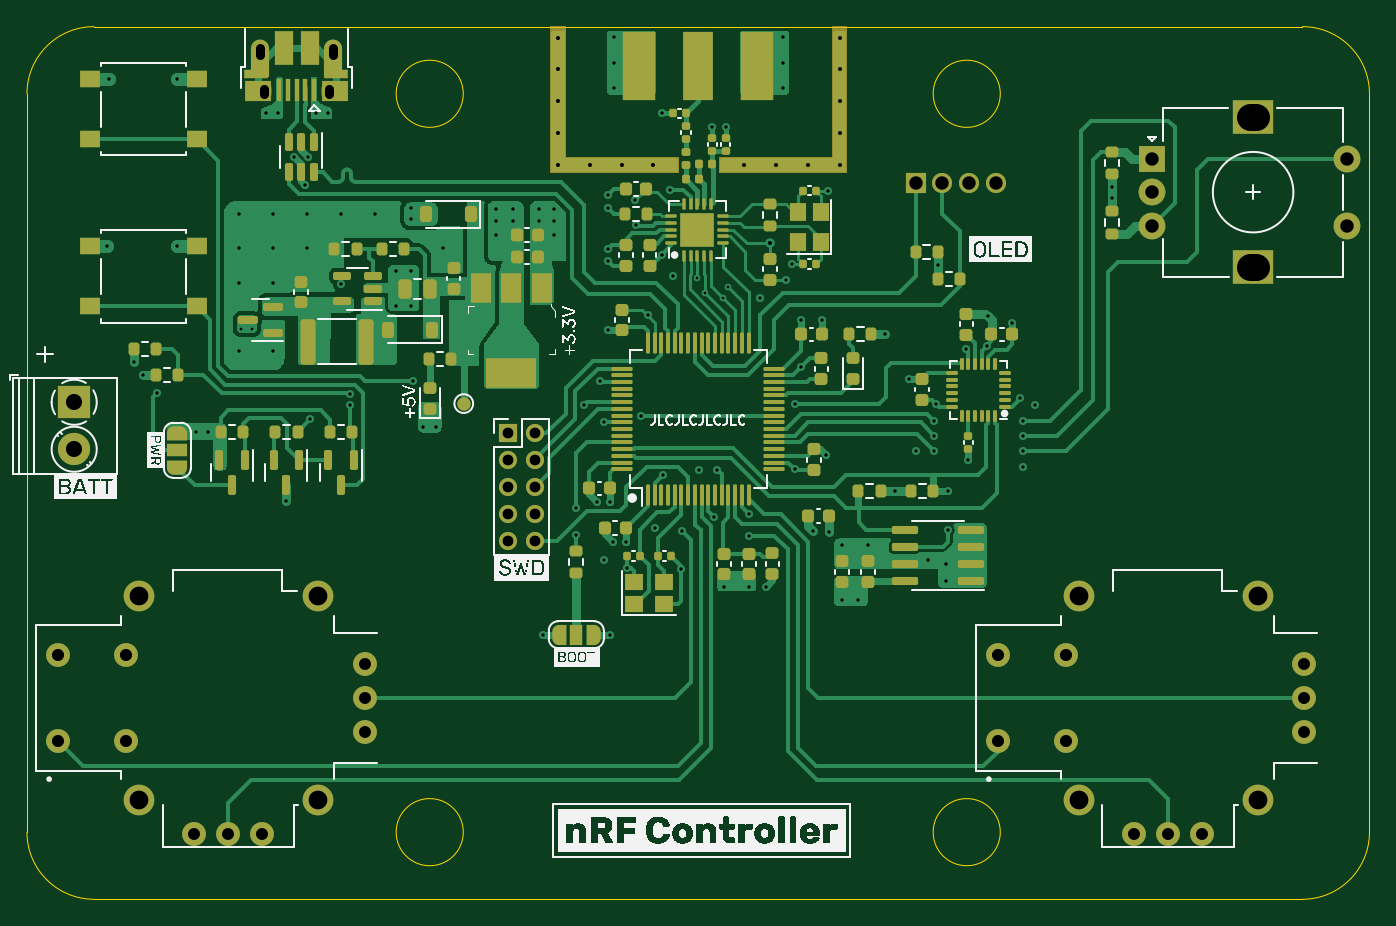
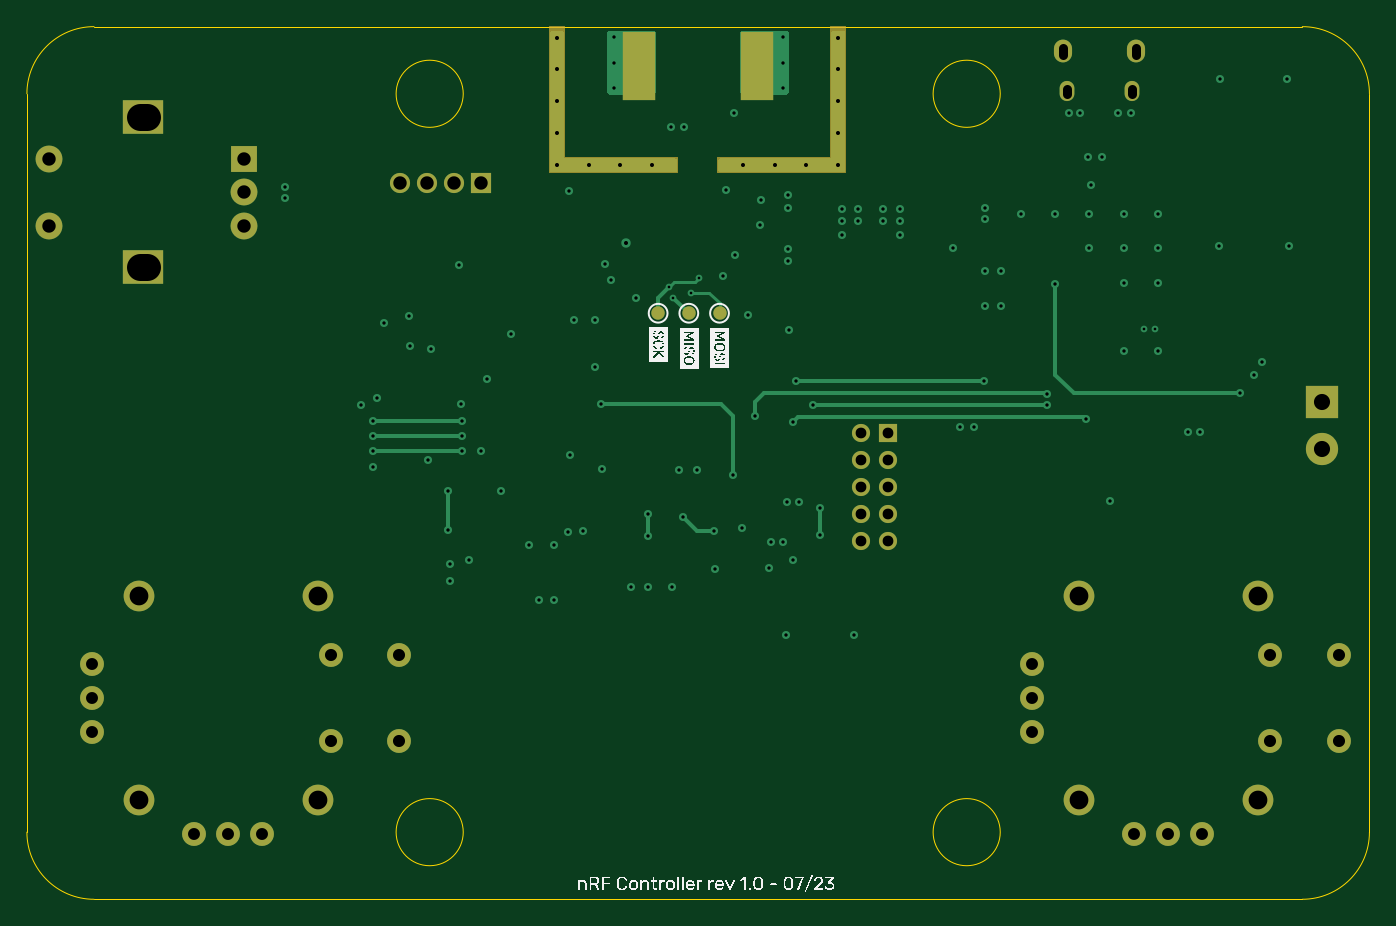
Circuit board: 13 layer files. Board 100.0 x 65.0 mm.
- bottom_copper: Controller_board-B_Cu.gbr (15741 bytes)
- bottom_mask: Controller_board-B_Mask.gbr (3404 bytes)
- paste: Controller_board-B_Paste.gbr (559 bytes)
- bottom_silk: Controller_board-B_Silkscreen.gbr (176599 bytes)
- outline: Controller_board-Edge_Cuts.gbr (1295 bytes)
- top_copper: Controller_board-F_Cu.gbr (108472 bytes)
- top_mask: Controller_board-F_Mask.gbr (17591 bytes)
- paste: Controller_board-F_Paste.gbr (13804 bytes)
- top_silk: Controller_board-F_Silkscreen.gbr (191413 bytes)
- inner_copper: Controller_board-In1_Cu.gbr (127909 bytes)
- inner_copper: Controller_board-In2_Cu.gbr (150277 bytes)
- drill: Controller_board-NPTH.drl (272 bytes)
- drill: Controller_board-PTH.drl (4795 bytes)

=== bottom_copper: Controller_board-B_Cu.gbr (15741 bytes, source omitted) ===
=== bottom_mask: Controller_board-B_Mask.gbr ===
%TF.GenerationSoftware,KiCad,Pcbnew,7.0.1*%
%TF.CreationDate,2023-10-06T11:12:28+02:00*%
%TF.ProjectId,Controller_board,436f6e74-726f-46c6-9c65-725f626f6172,rev?*%
%TF.SameCoordinates,Original*%
%TF.FileFunction,Soldermask,Bot*%
%TF.FilePolarity,Negative*%
%FSLAX46Y46*%
G04 Gerber Fmt 4.6, Leading zero omitted, Abs format (unit mm)*
G04 Created by KiCad (PCBNEW 7.0.1) date 2023-10-06 11:12:28*
%MOMM*%
%LPD*%
G01*
G04 APERTURE LIST*
%ADD10C,0.150000*%
%ADD11R,2.000000X2.000000*%
%ADD12C,2.000000*%
%ADD13R,3.000000X2.500000*%
%ADD14O,1.350000X1.700000*%
%ADD15O,1.100000X1.500000*%
%ADD16C,1.778000*%
%ADD17C,2.286000*%
%ADD18R,1.500000X1.500000*%
%ADD19C,1.500000*%
%ADD20R,1.350000X1.350000*%
%ADD21O,1.350000X1.350000*%
%ADD22R,2.400000X2.400000*%
%ADD23C,2.400000*%
%ADD24R,2.413000X5.080000*%
%ADD25C,1.000000*%
G04 APERTURE END LIST*
D10*
X126034800Y-90830400D02*
X116586000Y-90830400D01*
X116586000Y-89814400D01*
X125018800Y-89814400D01*
X125018800Y-80010000D01*
X126034800Y-80010000D01*
X126034800Y-90830400D01*
G36*
X126034800Y-90830400D02*
G01*
X116586000Y-90830400D01*
X116586000Y-89814400D01*
X125018800Y-89814400D01*
X125018800Y-80010000D01*
X126034800Y-80010000D01*
X126034800Y-90830400D01*
G37*
X105105200Y-89814400D02*
X113487200Y-89814400D01*
X113487200Y-90830400D01*
X104038400Y-90830400D01*
X104038400Y-80010000D01*
X105105200Y-80010000D01*
X105105200Y-89814400D01*
G36*
X105105200Y-89814400D02*
G01*
X113487200Y-89814400D01*
X113487200Y-90830400D01*
X104038400Y-90830400D01*
X104038400Y-80010000D01*
X105105200Y-80010000D01*
X105105200Y-89814400D01*
G37*
D11*
%TO.C,SW2*%
X148833000Y-89829000D03*
D12*
X148833000Y-94829000D03*
X148833000Y-92329000D03*
D13*
X156333000Y-86729000D03*
X156333000Y-97929000D03*
D12*
X163333000Y-89829000D03*
X163333000Y-94829000D03*
%TD*%
D14*
%TO.C,J1*%
X87827000Y-81829400D03*
D15*
X87517000Y-84829400D03*
X82677000Y-84829400D03*
D14*
X82367000Y-81829400D03*
%TD*%
D16*
%TO.C,U9*%
X137300000Y-133175000D03*
X137300000Y-126825000D03*
X142380000Y-133175000D03*
X142380000Y-126825000D03*
X160160000Y-132540000D03*
X160160000Y-130000000D03*
X160160000Y-127460000D03*
D17*
X143332500Y-137620000D03*
X156667500Y-137620000D03*
X156667500Y-122380000D03*
X143332500Y-122380000D03*
D16*
X147460000Y-140160000D03*
X150000000Y-140160000D03*
X152540000Y-140160000D03*
%TD*%
D18*
%TO.C,J2*%
X131191000Y-91610000D03*
D19*
X133191000Y-91610000D03*
X135191000Y-91610000D03*
X137191000Y-91610000D03*
%TD*%
D20*
%TO.C,J3*%
X100854000Y-110300000D03*
D21*
X102854000Y-110300000D03*
X100854000Y-112300000D03*
X102854000Y-112300000D03*
X100854000Y-114300000D03*
X102854000Y-114300000D03*
X100854000Y-116300000D03*
X102854000Y-116300000D03*
X100854000Y-118300000D03*
X102854000Y-118300000D03*
%TD*%
D16*
%TO.C,U8*%
X67300000Y-133175000D03*
X67300000Y-126825000D03*
X72380000Y-133175000D03*
X72380000Y-126825000D03*
X90160000Y-132540000D03*
X90160000Y-130000000D03*
X90160000Y-127460000D03*
D17*
X73332500Y-137620000D03*
X86667500Y-137620000D03*
X86667500Y-122380000D03*
X73332500Y-122380000D03*
D16*
X77460000Y-140160000D03*
X80000000Y-140160000D03*
X82540000Y-140160000D03*
%TD*%
D22*
%TO.C,BT1*%
X68518000Y-107978000D03*
D23*
X68518000Y-111478000D03*
%TD*%
D24*
%TO.C,J4*%
X110617000Y-82931000D03*
X119380000Y-82931000D03*
%TD*%
D25*
%TO.C,TP4*%
X117983000Y-101346000D03*
%TD*%
%TO.C,TP2*%
X113411000Y-101346000D03*
%TD*%
%TO.C,TP3*%
X115697000Y-101346000D03*
%TD*%
M02*

=== paste: Controller_board-B_Paste.gbr ===
%TF.GenerationSoftware,KiCad,Pcbnew,7.0.1*%
%TF.CreationDate,2023-10-06T11:12:28+02:00*%
%TF.ProjectId,Controller_board,436f6e74-726f-46c6-9c65-725f626f6172,rev?*%
%TF.SameCoordinates,Original*%
%TF.FileFunction,Paste,Bot*%
%TF.FilePolarity,Positive*%
%FSLAX46Y46*%
G04 Gerber Fmt 4.6, Leading zero omitted, Abs format (unit mm)*
G04 Created by KiCad (PCBNEW 7.0.1) date 2023-10-06 11:12:28*
%MOMM*%
%LPD*%
G01*
G04 APERTURE LIST*
%ADD10R,2.413000X5.080000*%
G04 APERTURE END LIST*
D10*
%TO.C,J4*%
X110617000Y-82931000D03*
X119380000Y-82931000D03*
%TD*%
M02*

=== bottom_silk: Controller_board-B_Silkscreen.gbr (176599 bytes, source omitted) ===
=== outline: Controller_board-Edge_Cuts.gbr ===
%TF.GenerationSoftware,KiCad,Pcbnew,7.0.1*%
%TF.CreationDate,2023-10-06T11:12:28+02:00*%
%TF.ProjectId,Controller_board,436f6e74-726f-46c6-9c65-725f626f6172,rev?*%
%TF.SameCoordinates,Original*%
%TF.FileFunction,Profile,NP*%
%FSLAX46Y46*%
G04 Gerber Fmt 4.6, Leading zero omitted, Abs format (unit mm)*
G04 Created by KiCad (PCBNEW 7.0.1) date 2023-10-06 11:12:28*
%MOMM*%
%LPD*%
G01*
G04 APERTURE LIST*
%TA.AperFunction,Profile*%
%ADD10C,0.100000*%
%TD*%
G04 APERTURE END LIST*
D10*
X70000000Y-80000000D02*
G75*
G03*
X65000000Y-85000000I0J-5000000D01*
G01*
X70000000Y-145000000D02*
X160000000Y-145000000D01*
X70000000Y-80000000D02*
X160000000Y-80000000D01*
X165000000Y-85000000D02*
X165000000Y-140000000D01*
X97500000Y-85000000D02*
G75*
G03*
X97500000Y-85000000I-2500000J0D01*
G01*
X97500000Y-140000000D02*
G75*
G03*
X97500000Y-140000000I-2500000J0D01*
G01*
X137500000Y-85000000D02*
G75*
G03*
X137500000Y-85000000I-2500000J0D01*
G01*
X65000000Y-140000000D02*
G75*
G03*
X70000000Y-145000000I5000000J0D01*
G01*
X160000000Y-145000000D02*
G75*
G03*
X165000000Y-140000000I0J5000000D01*
G01*
X65000000Y-140000000D02*
X65000000Y-85000000D01*
X137500000Y-140000000D02*
G75*
G03*
X137500000Y-140000000I-2500000J0D01*
G01*
X165000000Y-85000000D02*
G75*
G03*
X160000000Y-80000000I-5000000J0D01*
G01*
M02*

=== top_copper: Controller_board-F_Cu.gbr (108472 bytes, source omitted) ===
=== top_mask: Controller_board-F_Mask.gbr (17591 bytes, source omitted) ===
=== paste: Controller_board-F_Paste.gbr (13804 bytes, source omitted) ===
=== top_silk: Controller_board-F_Silkscreen.gbr (191413 bytes, source omitted) ===
=== inner_copper: Controller_board-In1_Cu.gbr (127909 bytes, source omitted) ===
=== inner_copper: Controller_board-In2_Cu.gbr (150277 bytes, source omitted) ===
=== drill: Controller_board-NPTH.drl ===
M48
; DRILL file {KiCad 7.0.1} date Fri Oct  6 11:12:31 2023
; FORMAT={-:-/ absolute / metric / decimal}
; #@! TF.CreationDate,2023-10-06T11:12:31+02:00
; #@! TF.GenerationSoftware,Kicad,Pcbnew,7.0.1
; #@! TF.FileFunction,NonPlated,1,4,NPTH
FMAT,2
METRIC
%
G90
G05
T0
M30

=== drill: Controller_board-PTH.drl ===
M48
; DRILL file {KiCad 7.0.1} date Fri Oct  6 11:12:31 2023
; FORMAT={-:-/ absolute / metric / decimal}
; #@! TF.CreationDate,2023-10-06T11:12:31+02:00
; #@! TF.GenerationSoftware,Kicad,Pcbnew,7.0.1
; #@! TF.FileFunction,Plated,1,4,PTH
FMAT,2
METRIC
; #@! TA.AperFunction,Plated,PTH,ViaDrill
T1C0.200
; #@! TA.AperFunction,Plated,PTH,ViaDrill
T2C0.250
; #@! TA.AperFunction,Plated,PTH,ViaDrill
T3C0.300
; #@! TA.AperFunction,Plated,PTH,ComponentDrill
T4C0.650
; #@! TA.AperFunction,Plated,PTH,ComponentDrill
T5C0.700
; #@! TA.AperFunction,Plated,PTH,ComponentDrill
T6C0.800
; #@! TA.AperFunction,Plated,PTH,ComponentDrill
T7C0.889
; #@! TA.AperFunction,Plated,PTH,ComponentDrill
T8C0.900
; #@! TA.AperFunction,Plated,PTH,ComponentDrill
T9C1.000
; #@! TA.AperFunction,Plated,PTH,ComponentDrill
T10C1.200
; #@! TA.AperFunction,Plated,PTH,ComponentDrill
T11C1.397
; #@! TA.AperFunction,Plated,PTH,ComponentDrill
T12C2.000
%
G90
G05
T1
X80.975Y-102.489
X81.788Y-102.489
X114.935Y-98.73
X115.51Y-99.813
X116.84Y-100.203
X117.196Y-99.416
T2
X70.993Y-96.342
X71.145Y-83.896
X72.989Y-105.003
X73.609Y-105.918
X74.676Y-107.315
X76.149Y-83.896
X76.175Y-96.342
X77.597Y-110.157
X78.486Y-110.157
X80.772Y-93.98
X80.772Y-96.52
X80.772Y-99.06
X80.772Y-104.14
X82.791Y-86.462
X83.312Y-93.98
X83.312Y-96.52
X83.312Y-99.06
X83.312Y-104.14
X83.705Y-86.462
X84.328Y-115.364
X84.899Y-89.713
X85.725Y-91.806
X85.852Y-93.98
X85.852Y-96.52
X85.966Y-89.713
X86.106Y-109.234
X86.525Y-86.462
X87.388Y-86.462
X88.392Y-93.98
X88.392Y-99.187
X89.027Y-107.329
X89.052Y-108.204
X90.932Y-93.98
X92.456Y-98.171
X92.456Y-100.838
X93.599Y-93.472
X93.599Y-94.361
X93.599Y-98.171
X93.599Y-100.838
X93.726Y-106.426
X94.488Y-109.855
X95.504Y-109.855
X96.012Y-96.52
X99.949Y-93.599
X99.949Y-94.488
X99.949Y-95.504
X101.219Y-93.599
X101.219Y-94.488
X103.124Y-93.599
X103.124Y-94.488
X103.429Y-125.282
X104.267Y-93.599
X104.267Y-94.488
X104.267Y-95.504
X105.918Y-115.824
X105.918Y-117.856
X106.466Y-108.204
X107.467Y-115.392
X107.696Y-106.426
X107.95Y-109.474
X107.95Y-119.761
X108.255Y-102.616
X108.28Y-96.571
X108.28Y-97.434
X108.284Y-92.567
X108.284Y-93.481
X108.407Y-115.392
X108.458Y-125.282
X108.674Y-118.378
X108.712Y-80.772
X108.712Y-82.677
X108.712Y-84.582
X109.593Y-118.384
X109.703Y-120.307
X110.316Y-92.923
X110.363Y-94.742
X110.744Y-108.966
X111.252Y-101.498
X111.76Y-117.348
X112.293Y-97.003
X112.319Y-86.462
X112.395Y-113.425
X112.928Y-92.151
X113.157Y-98.552
X113.748Y-120.371
X113.792Y-117.602
X115.062Y-113.03
X116.058Y-87.472
X116.156Y-116.508
X116.434Y-113.03
X116.942Y-121.704
X117.045Y-87.483
X118.77Y-116.281
X118.77Y-117.907
X118.77Y-121.704
X119.634Y-100.203
X120.04Y-121.704
X121.285Y-80.772
X121.285Y-82.677
X121.285Y-84.582
X121.514Y-98.857
X121.958Y-97.702
X122.174Y-112.979
X122.216Y-108.077
X122.657Y-105.359
X122.66Y-101.824
X123.571Y-117.602
X124.22Y-101.832
X124.511Y-111.912
X124.65Y-92.215
X124.712Y-117.616
X125.73Y-118.618
X125.73Y-122.682
X126.873Y-122.682
X127.635Y-118.618
X128.905Y-102.921
X129.667Y-114.554
X130.708Y-106.274
X131.191Y-111.633
X132.08Y-119.761
X132.563Y-111.608
X132.588Y-109.398
X132.588Y-110.49
X132.68Y-108.077
X132.842Y-97.79
X133.477Y-120.015
X133.477Y-121.285
X133.604Y-114.554
X133.604Y-117.475
X134.925Y-103.988
X135.128Y-112.293
X136.481Y-103.793
X136.55Y-101.549
X138.379Y-102.108
X138.938Y-107.696
X139.192Y-109.398
X139.192Y-110.49
X139.192Y-111.608
X139.192Y-112.776
X140.081Y-108.204
X145.796Y-91.923
X145.796Y-92.786
T3
X104.572Y-80.823
X104.572Y-83.185
X104.572Y-85.547
X104.572Y-87.909
X104.572Y-90.297
X106.934Y-90.297
X109.296Y-90.297
X111.658Y-90.297
X118.44Y-90.297
X120.371Y-96.139
X120.802Y-90.297
X123.165Y-90.297
X125.527Y-80.823
X125.527Y-83.185
X125.527Y-85.547
X125.527Y-87.909
X125.527Y-90.297
T6
X100.854Y-110.3
X100.854Y-112.3
X100.854Y-114.3
X100.854Y-116.3
X100.854Y-118.3
X102.854Y-110.3
X102.854Y-112.3
X102.854Y-114.3
X102.854Y-116.3
X102.854Y-118.3
T7
X77.46Y-140.16
X80.0Y-140.16
X82.54Y-140.16
X90.16Y-127.46
X90.16Y-130.0
X90.16Y-132.54
X147.46Y-140.16
X150.0Y-140.16
X152.54Y-140.16
X160.16Y-127.46
X160.16Y-130.0
X160.16Y-132.54
T8
X67.3Y-126.825
X67.3Y-133.175
X72.38Y-126.825
X72.38Y-133.175
X137.3Y-126.825
X137.3Y-133.175
X142.38Y-126.825
X142.38Y-133.175
T9
X131.191Y-91.61
X133.191Y-91.61
X135.191Y-91.61
X137.191Y-91.61
X148.833Y-89.829
X148.833Y-92.329
X148.833Y-94.829
X163.333Y-89.829
X163.333Y-94.829
T10
X68.518Y-107.978
X68.518Y-111.478
T11
X73.332Y-122.38
X73.332Y-137.62
X86.667Y-122.38
X86.667Y-137.62
X143.332Y-122.38
X143.332Y-137.62
X156.667Y-122.38
X156.667Y-137.62
T4
X82.677Y-84.629G85X82.677Y-85.029
G05
X87.517Y-84.629G85X87.517Y-85.029
G05
T5
X82.367Y-81.579G85X82.367Y-82.079
G05
X87.827Y-81.579G85X87.827Y-82.079
G05
T12
X156.083Y-86.729G85X156.583Y-86.729
G05
X156.083Y-97.929G85X156.583Y-97.929
G05
T0
M30

